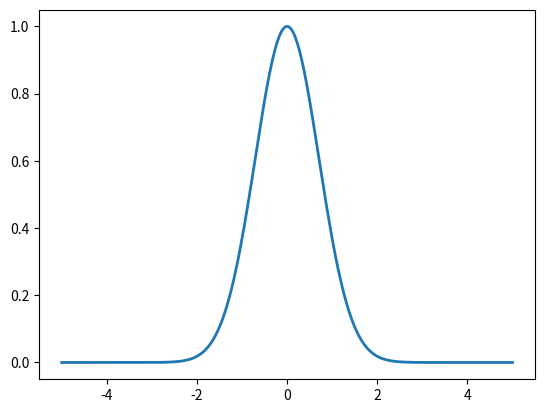

This chart was generated by the following Python code:
import numpy as np
import matplotlib.pyplot as plt
import matplotlib.animation as anim

# PHYSICS
lx = 10.0
K = 1.0
rho = 1.0

# NUMERICS
nx = 200
nsteps = 400
cfl = 1.0
dx = lx / (nx - 1)
dt = cfl * dx / np.sqrt(K / rho)

# PREPROCESSING
x = np.linspace(-0.5 * lx, 0.5 * lx, nx)

# INITIAL CONDITIONS
p0 = 1.0
p = p0 * np.exp(-x * x)
v = np.zeros(nx + 1)

# ACTION
fig, ax = plt.subplots()
cur_line = ax.plot(x, p, lw=2)[0]

def loop_anim(i):
    global p
    fig.suptitle(str(i + 1))
    dpdt = -np.diff(v) / dx * K
    p = p + dpdt * dt
    dvdt = -np.diff(p) / dx / rho
    v[1:-1] = v[1:-1] + dvdt * dt
    cur_line.set_data(x, p)
    #ax.set_ylim(p.min(), p.max())
    return (cur_line)

ani = anim.FuncAnimation(fig=fig, func=loop_anim, frames=nsteps, interval=1, repeat=False)

plt.show()